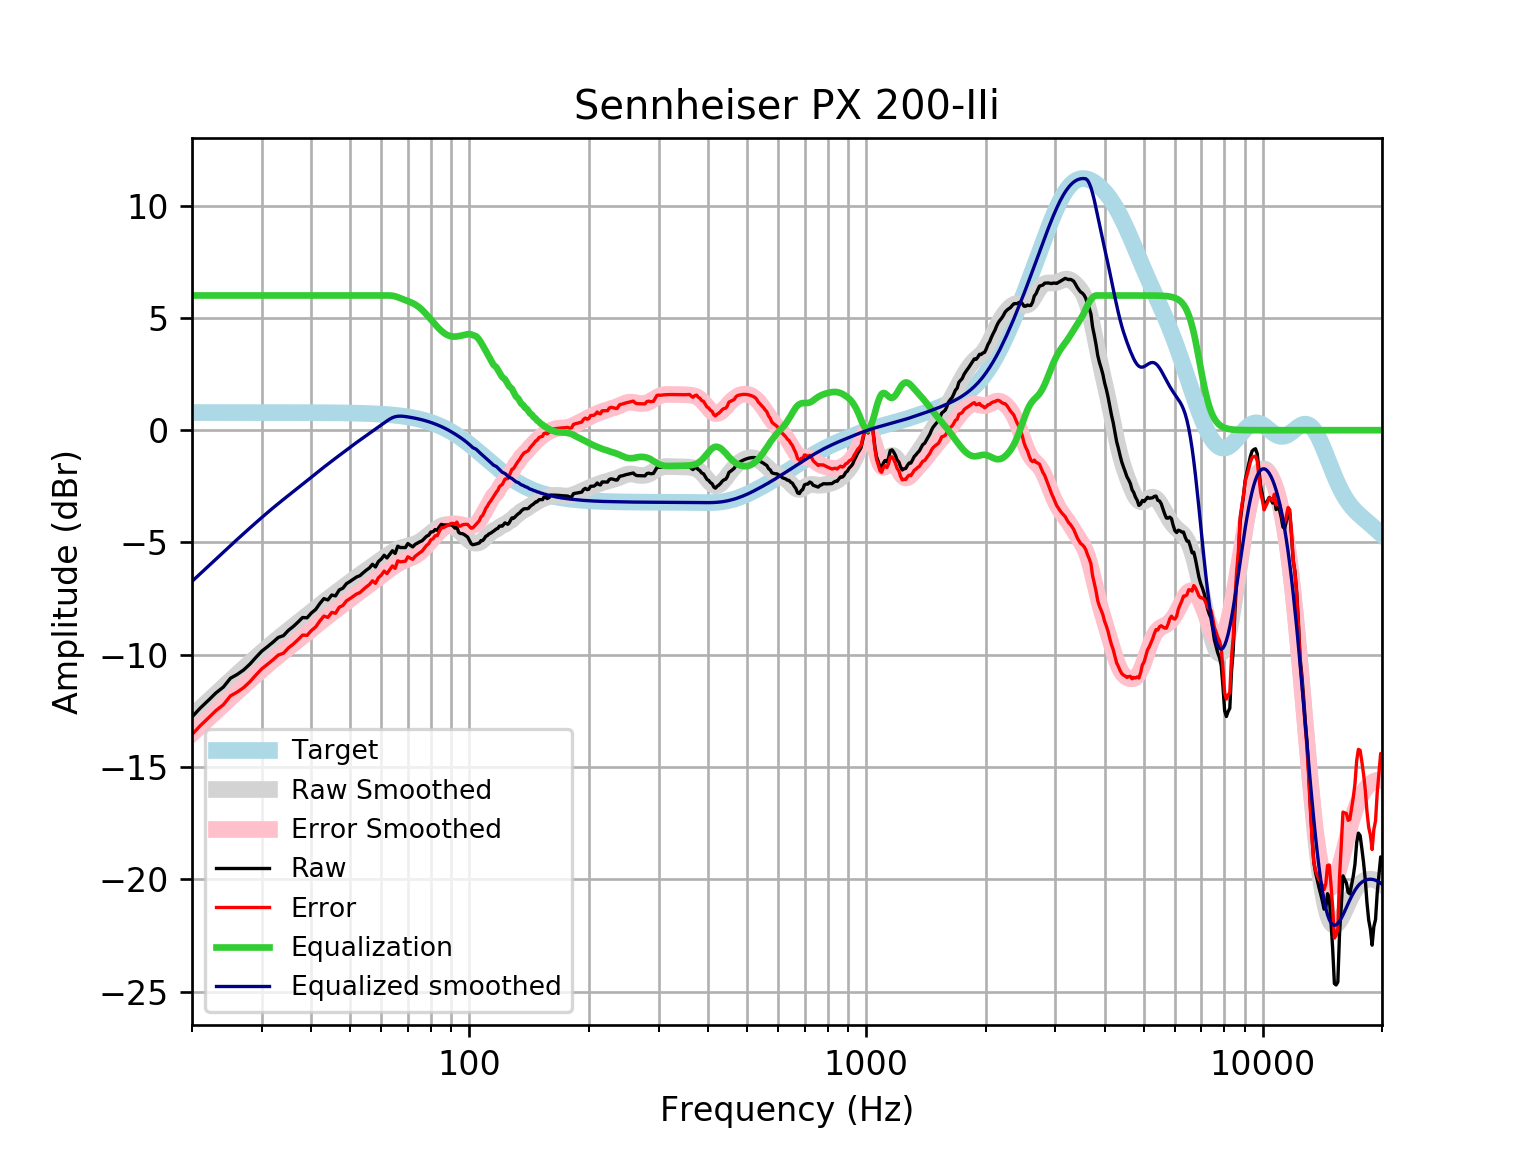

The table this chart was drawn from, first rows:
frequency, raw, error, smoothed, error_smoothed, equalization, equalized_raw, equalized_smoothed, target
20, -12.77, -13.56, -12.73, -13.52, 6, -6.77, -6.732, 0.7859
21, -12.37, -13.15, -12.38, -13.17, 6.0, -6.368, -6.385, 0.7859
22, -12.03, -12.81, -12.05, -12.84, 6.0, -6.029, -6.051, 0.7858
23, -11.7, -12.48, -11.73, -12.52, 6, -5.695, -5.732, 0.7858
24, -11.44, -12.22, -11.43, -12.21, 6, -5.437, -5.428, 0.7858
25, -11.05, -11.83, -11.14, -11.92, 6, -5.047, -5.139, 0.7857
26, -10.88, -11.66, -10.86, -11.65, 6.0, -4.877, -4.863, 0.7857
27, -10.67, -11.46, -10.6, -11.39, 6.0, -4.675, -4.601, 0.7856
28, -10.41, -11.2, -10.35, -11.14, 6.0, -4.413, -4.351, 0.7855
29, -10.11, -10.9, -10.11, -10.9, 6, -4.112, -4.112, 0.7854
30, -9.837, -10.62, -9.884, -10.67, 6.0, -3.837, -3.884, 0.7852
31, -9.64, -10.42, -9.667, -10.45, 6, -3.64, -3.667, 0.785
32, -9.44, -10.22, -9.461, -10.25, 6, -3.44, -3.461, 0.7848
33, -9.23, -10.01, -9.267, -10.05, 6.0, -3.23, -3.267, 0.7846
34, -9.15, -9.934, -9.082, -9.867, 6, -3.15, -3.082, 0.7843
35, -8.912, -9.696, -8.906, -9.69, 6, -2.912, -2.906, 0.7839
36, -8.742, -9.525, -8.737, -9.52, 6, -2.742, -2.737, 0.7835
37, -8.546, -9.329, -8.571, -9.354, 6.0, -2.546, -2.571, 0.783
38, -8.342, -9.125, -8.409, -9.191, 6, -2.342, -2.409, 0.7824
39, -8.355, -9.137, -8.249, -9.03, 6.0, -2.355, -2.249, 0.7818
40, -8.138, -8.919, -8.091, -8.872, 6, -2.138, -2.091, 0.781
41, -7.982, -8.762, -7.938, -8.718, 6, -1.982, -1.938, 0.7801
42, -7.717, -8.496, -7.789, -8.568, 6, -1.717, -1.789, 0.7791
43, -7.5, -8.278, -7.646, -8.424, 6.0, -1.5, -1.646, 0.7779
44, -7.561, -8.337, -7.508, -8.285, 6.0, -1.561, -1.508, 0.7766
45, -7.34, -8.116, -7.376, -8.152, 6, -1.34, -1.376, 0.7751
46, -7.379, -8.152, -7.249, -8.022, 6, -1.379, -1.249, 0.7734
47, -7.114, -7.885, -7.124, -7.896, 6.0, -1.114, -1.124, 0.7715
48, -7.037, -7.807, -7.002, -7.772, 6, -1.037, -1.002, 0.7694
49, -6.836, -7.603, -6.883, -7.65, 6, -0.8363, -0.8831, 0.767
50, -6.74, -7.504, -6.767, -7.531, 6.0, -0.7395, -0.7668, 0.7642
51, -6.635, -7.396, -6.654, -7.415, 6.0, -0.6352, -0.6538, 0.7612
52, -6.535, -7.292, -6.545, -7.303, 6, -0.5346, -0.5447, 0.7578
53, -6.479, -7.233, -6.439, -7.194, 6, -0.4787, -0.4395, 0.7541
54, -6.349, -7.099, -6.338, -7.088, 6.0, -0.3491, -0.3377, 0.7499
55, -6.233, -6.978, -6.239, -6.984, 6.0, -0.2329, -0.2387, 0.7453
56, -6.132, -6.872, -6.142, -6.882, 6, -0.1323, -0.1417, 0.7401
57, -5.972, -6.707, -6.046, -6.781, 6, 0.02792, -0.04603, 0.7345
58, -6.092, -6.82, -5.951, -6.68, 6.0, -0.09205, 0.04872, 0.7283
59, -5.849, -6.57, -5.858, -6.579, 6, 0.151, 0.1425, 0.7215
60, -5.738, -6.452, -5.765, -6.479, 6, 0.2624, 0.2348, 0.714
61, -5.569, -6.275, -5.675, -6.381, 6, 0.4309, 0.325, 0.7058
62, -5.69, -6.387, -5.588, -6.285, 6, 0.3103, 0.412, 0.6969
63, -5.529, -6.216, -5.506, -6.193, 6.0, 0.4712, 0.4943, 0.6871
64, -5.368, -6.044, -5.43, -6.106, 5.988, 0.6199, 0.5582, 0.6765
65, -5.489, -6.154, -5.362, -6.027, 5.962, 0.4735, 0.6006, 0.665
66, -5.167, -5.819, -5.303, -5.955, 5.923, 0.7566, 0.6207, 0.6525
67, -5.225, -5.864, -5.254, -5.893, 5.879, 0.6543, 0.6256, 0.639
68, -5.227, -5.852, -5.214, -5.839, 5.835, 0.6081, 0.621, 0.6244
69, -5.227, -5.836, -5.183, -5.791, 5.791, 0.5641, 0.6087, 0.6087
70, -5.046, -5.638, -5.156, -5.747, 5.747, 0.7014, 0.5918, 0.5918
71, -5.127, -5.7, -5.13, -5.703, 5.703, 0.5768, 0.5736, 0.5736
72, -5.199, -5.753, -5.101, -5.655, 5.655, 0.4557, 0.5541, 0.5541
73, -5.085, -5.619, -5.065, -5.598, 5.598, 0.5125, 0.5333, 0.5333
74, -5.026, -5.537, -5.019, -5.53, 5.53, 0.5043, 0.511, 0.511
75, -4.971, -5.458, -4.963, -5.451, 5.451, 0.4799, 0.4873, 0.4873
76, -4.925, -5.387, -4.898, -5.36, 5.36, 0.4348, 0.462, 0.4621
77, -4.825, -5.26, -4.825, -5.26, 5.26, 0.4353, 0.4352, 0.4353
78, -4.724, -5.131, -4.746, -5.153, 5.153, 0.4289, 0.4068, 0.4068
79, -4.675, -5.052, -4.666, -5.042, 5.042, 0.3673, 0.3767, 0.3768
... 553 more rows
